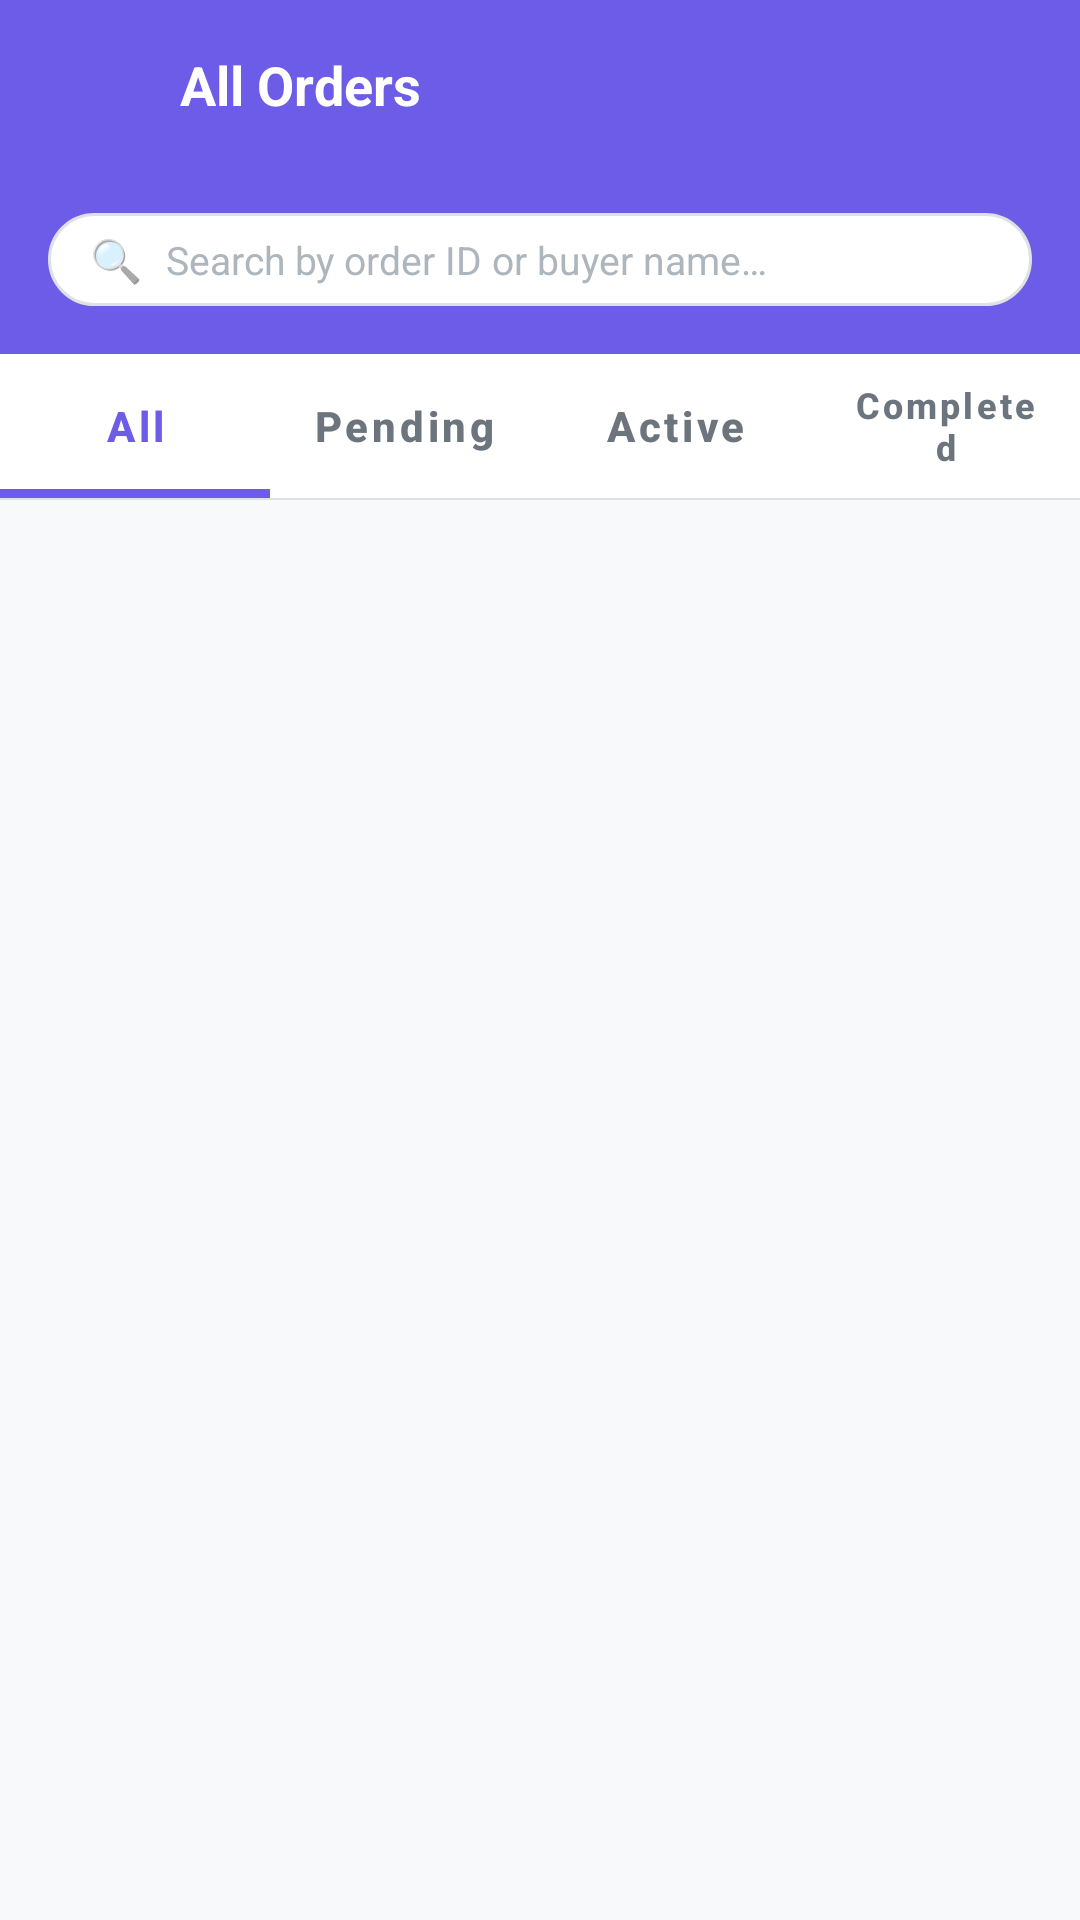

Reconstruct the res/layout file that produces this screen, plus the resources it refers to.
<!-- AndroidManifest.xml: application theme Theme.FoodOrderApp -->
<!-- res/layout/activity_admin_orders.xml -->
<?xml version="1.0" encoding="utf-8"?>
<androidx.constraintlayout.widget.ConstraintLayout
    xmlns:android="http://schemas.android.com/apk/res/android"
    xmlns:app="http://schemas.android.com/apk/res-auto"
    xmlns:tools="http://schemas.android.com/tools"
    android:layout_width="match_parent"
    android:layout_height="match_parent"
    android:background="@color/surface"
    tools:context=".ui.admin.AdminOrdersActivity">

    <LinearLayout
        android:id="@+id/headerLayout"
        android:layout_width="match_parent"
        android:layout_height="wrap_content"
        android:background="@color/primary"
        android:orientation="vertical"
        android:padding="16dp"
        android:paddingTop="32dp"
        app:layout_constraintTop_toTopOf="parent">

        <LinearLayout
            android:layout_width="match_parent"
            android:layout_height="wrap_content"
            android:gravity="center_vertical"
            android:orientation="horizontal">

            <ImageView
                android:id="@+id/btnBack"
                android:layout_width="32dp"
                android:layout_height="32dp"
                android:padding="4dp"
                android:src="@drawable/ic_back"
                android:contentDescription="Back"
                app:tint="@color/white" />

            <LinearLayout
                android:layout_width="0dp"
                android:layout_height="wrap_content"
                android:layout_marginStart="12dp"
                android:layout_weight="1"
                android:orientation="vertical">

                <TextView
                    android:layout_width="wrap_content"
                    android:layout_height="wrap_content"
                    android:text="@string/admin_orders_title"
                    android:textColor="@color/white"
                    android:textSize="18sp"
                    android:textStyle="bold" />

                <TextView
                    android:id="@+id/tvOrderCount"
                    android:layout_width="wrap_content"
                    android:layout_height="wrap_content"
                    android:layout_marginTop="2dp"
                    android:alpha="0.85"
                    android:textColor="@color/white"
                    android:textSize="11sp"
                    tools:text="42 orders total" />

            </LinearLayout>

        </LinearLayout>

        <LinearLayout
            android:layout_width="match_parent"
            android:layout_height="wrap_content"
            android:layout_marginTop="14dp"
            android:background="@drawable/bg_search_field"
            android:gravity="center_vertical"
            android:orientation="horizontal"
            android:paddingHorizontal="14dp"
            android:paddingVertical="6dp">

            <TextView
                android:layout_width="wrap_content"
                android:layout_height="wrap_content"
                android:text="🔍"
                android:textSize="14sp" />

            <EditText
                android:id="@+id/etSearch"
                android:layout_width="0dp"
                android:layout_height="wrap_content"
                android:layout_marginStart="8dp"
                android:layout_weight="1"
                android:background="@android:color/transparent"
                android:hint="@string/admin_orders_search_hint"
                android:imeOptions="actionSearch"
                android:inputType="text"
                android:maxLines="1"
                android:textColor="@color/text_primary"
                android:textColorHint="@color/text_hint"
                android:textSize="13sp"
                android:autofillHints="" />

        </LinearLayout>

    </LinearLayout>

    <com.google.android.material.tabs.TabLayout
        android:id="@+id/tabLayout"
        android:layout_width="match_parent"
        android:layout_height="wrap_content"
        android:background="@color/white"
        app:tabIndicatorColor="@color/primary"
        app:tabIndicatorHeight="3dp"
        app:tabSelectedTextColor="@color/primary"
        app:tabTextColor="@color/text_secondary"
        app:tabTextAppearance="@style/TabTextStyle"
        app:layout_constraintTop_toBottomOf="@id/headerLayout">

        <com.google.android.material.tabs.TabItem
            android:layout_width="wrap_content"
            android:layout_height="wrap_content"
            android:text="@string/admin_orders_tab_all" />

        <com.google.android.material.tabs.TabItem
            android:layout_width="wrap_content"
            android:layout_height="wrap_content"
            android:text="@string/admin_orders_tab_pending" />

        <com.google.android.material.tabs.TabItem
            android:layout_width="wrap_content"
            android:layout_height="wrap_content"
            android:text="@string/admin_orders_tab_active" />

        <com.google.android.material.tabs.TabItem
            android:layout_width="wrap_content"
            android:layout_height="wrap_content"
            android:text="@string/admin_orders_tab_completed" />

    </com.google.android.material.tabs.TabLayout>

    <View
        android:id="@+id/divider"
        android:layout_width="match_parent"
        android:layout_height="0.5dp"
        android:background="@color/border"
        app:layout_constraintTop_toBottomOf="@id/tabLayout" />

    <androidx.recyclerview.widget.RecyclerView
        android:id="@+id/rvOrders"
        android:layout_width="match_parent"
        android:layout_height="0dp"
        android:padding="16dp"
        android:clipToPadding="false"
        app:layout_constraintTop_toBottomOf="@id/divider"
        app:layout_constraintBottom_toBottomOf="parent"
        tools:itemCount="3"
        tools:listitem="@layout/item_admin_order" />

    <ProgressBar
        android:id="@+id/progressBar"
        android:layout_width="wrap_content"
        android:layout_height="wrap_content"
        android:indeterminateTint="@color/primary"
        android:visibility="gone"
        app:layout_constraintTop_toBottomOf="@id/divider"
        app:layout_constraintBottom_toBottomOf="parent"
        app:layout_constraintStart_toStartOf="parent"
        app:layout_constraintEnd_toEndOf="parent" />

    <LinearLayout
        android:id="@+id/emptyLayout"
        android:layout_width="match_parent"
        android:layout_height="wrap_content"
        android:gravity="center"
        android:orientation="vertical"
        android:padding="32dp"
        android:visibility="gone"
        app:layout_constraintTop_toBottomOf="@id/divider"
        app:layout_constraintBottom_toBottomOf="parent"
        app:layout_constraintStart_toStartOf="parent"
        app:layout_constraintEnd_toEndOf="parent">

        <TextView
            android:layout_width="wrap_content"
            android:layout_height="wrap_content"
            android:text="@string/admin_orders_empty_title"
            android:textColor="@color/text_primary"
            android:textSize="14sp"
            android:textStyle="bold" />

        <TextView
            android:layout_width="wrap_content"
            android:layout_height="wrap_content"
            android:layout_marginTop="4dp"
            android:gravity="center"
            android:text="@string/admin_orders_empty_subtitle"
            android:textColor="@color/text_secondary"
            android:textSize="12sp" />

    </LinearLayout>

</androidx.constraintlayout.widget.ConstraintLayout>
<!-- res/layout/item_admin_order.xml (included above) -->
<?xml version="1.0" encoding="utf-8"?>
<androidx.cardview.widget.CardView
    xmlns:android="http://schemas.android.com/apk/res/android"
    xmlns:app="http://schemas.android.com/apk/res-auto"
    xmlns:tools="http://schemas.android.com/tools"
    android:layout_width="match_parent"
    android:layout_height="wrap_content"
    android:layout_marginBottom="8dp"
    android:foreground="?attr/selectableItemBackground"
    app:cardBackgroundColor="@color/white"
    app:cardCornerRadius="10dp"
    app:cardElevation="1dp">

    <LinearLayout
        android:layout_width="match_parent"
        android:layout_height="wrap_content"
        android:orientation="vertical"
        android:padding="14dp">

        <LinearLayout
            android:layout_width="match_parent"
            android:layout_height="wrap_content"
            android:gravity="center_vertical"
            android:orientation="horizontal">

            <TextView
                android:id="@+id/tvOrderId"
                android:layout_width="0dp"
                android:layout_height="wrap_content"
                android:layout_weight="1"
                android:textColor="@color/text_primary"
                android:textSize="13sp"
                android:textStyle="bold"
                tools:text="Order #ABC12345" />

            <TextView
                android:id="@+id/tvOrderStatus"
                android:layout_width="wrap_content"
                android:layout_height="wrap_content"
                android:background="@drawable/bg_status_pending"
                android:paddingHorizontal="8dp"
                android:paddingVertical="2dp"
                android:textSize="10sp"
                android:textStyle="bold"
                tools:text="Pending"
                tools:textColor="#856404" />

        </LinearLayout>

        <TextView
            android:id="@+id/tvOrderTime"
            android:layout_width="wrap_content"
            android:layout_height="wrap_content"
            android:layout_marginTop="2dp"
            android:textColor="@color/text_secondary"
            android:textSize="10sp"
            tools:text="2 mins ago • 25 Apr 14:30" />

        <View
            android:layout_width="match_parent"
            android:layout_height="0.5dp"
            android:layout_marginVertical="8dp"
            android:background="@color/border" />

        <LinearLayout
            android:layout_width="match_parent"
            android:layout_height="wrap_content"
            android:orientation="vertical">

            <LinearLayout
                android:layout_width="match_parent"
                android:layout_height="wrap_content"
                android:orientation="horizontal">

                <TextView
                    android:layout_width="wrap_content"
                    android:layout_height="wrap_content"
                    android:text="Buyer:"
                    android:textColor="@color/text_secondary"
                    android:textSize="11sp" />

                <TextView
                    android:id="@+id/tvBuyerName"
                    android:layout_width="0dp"
                    android:layout_height="wrap_content"
                    android:layout_marginStart="6dp"
                    android:layout_weight="1"
                    android:ellipsize="end"
                    android:maxLines="1"
                    android:textColor="@color/text_primary"
                    android:textSize="12sp"
                    tools:text="Aghiez Thomiez" />

            </LinearLayout>

            <LinearLayout
                android:layout_width="match_parent"
                android:layout_height="wrap_content"
                android:layout_marginTop="2dp"
                android:orientation="horizontal">

                <TextView
                    android:layout_width="wrap_content"
                    android:layout_height="wrap_content"
                    android:text="Seller:"
                    android:textColor="@color/text_secondary"
                    android:textSize="11sp" />

                <TextView
                    android:id="@+id/tvSellerName"
                    android:layout_width="0dp"
                    android:layout_height="wrap_content"
                    android:layout_marginStart="6dp"
                    android:layout_weight="1"
                    android:ellipsize="end"
                    android:maxLines="1"
                    android:textColor="@color/text_primary"
                    android:textSize="12sp"
                    tools:text="Warung Bu Aminah" />

            </LinearLayout>

        </LinearLayout>

        <View
            android:layout_width="match_parent"
            android:layout_height="0.5dp"
            android:layout_marginVertical="8dp"
            android:background="@color/border" />

        <LinearLayout
            android:layout_width="match_parent"
            android:layout_height="wrap_content"
            android:gravity="center_vertical"
            android:orientation="horizontal">

            <TextView
                android:id="@+id/tvOrderItems"
                android:layout_width="0dp"
                android:layout_height="wrap_content"
                android:layout_weight="1"
                android:ellipsize="end"
                android:maxLines="1"
                android:textColor="@color/text_secondary"
                android:textSize="11sp"
                tools:text="2x Nasi Goreng, 1x Es Teh" />

            <TextView
                android:id="@+id/tvOrderTotal"
                android:layout_width="wrap_content"
                android:layout_height="wrap_content"
                android:textColor="@color/primary"
                android:textSize="14sp"
                android:textStyle="bold"
                tools:text="Rp 38.000" />

        </LinearLayout>

    </LinearLayout>

</androidx.cardview.widget.CardView>
<!-- resources referenced by this layout -->
<resources>
  <color name="border">#DEE2E6</color>
  <color name="primary">#6C5CE7</color>
  <color name="surface">#F8F9FA</color>
  <color name="text_hint">#ADB5BD</color>
  <color name="text_primary">#212529</color>
  <color name="text_secondary">#6C757D</color>
  <color name="white">#FFFFFF</color>
  <!-- drawable bg_search_field (drawable) -->
  <?xml version="1.0" encoding="utf-8"?>
  <shape xmlns:android="http://schemas.android.com/apk/res/android"
      android:shape="rectangle">
      <solid android:color="@color/white" />
      <stroke android:width="1dp" android:color="@color/border" />
      <corners android:radius="24dp" />
  </shape>
  <!-- drawable bg_status_pending (drawable) -->
  <?xml version="1.0" encoding="utf-8"?>
  <shape xmlns:android="http://schemas.android.com/apk/res/android"
      android:shape="rectangle">
      <solid android:color="#FFF3CD" />
      <corners android:radius="6dp" />
  </shape>
  <string name="admin_orders_empty_subtitle">Try a different filter or search</string>
  <string name="admin_orders_empty_title">No orders found</string>
  <string name="admin_orders_search_hint">Search by order ID or buyer name…</string>
  <string name="admin_orders_tab_active">Active</string>
  <string name="admin_orders_tab_all">All</string>
  <string name="admin_orders_tab_completed">Completed</string>
  <string name="admin_orders_tab_pending">Pending</string>
  <string name="admin_orders_title">All Orders</string>
  <style name="TabTextStyle" parent="TextAppearance.Design.Tab">
          <item name="textAllCaps">false</item>
          <item name="android:textSize">14sp</item>
          <item name="android:textStyle">bold</item>
      </style>
  <style name="Theme.FoodOrderApp" parent="Theme.MaterialComponents.DayNight.NoActionBar">
          
          <item name="colorPrimary">@color/primary</item>
          <item name="colorPrimaryVariant">@color/primary_dark</item>
          <item name="colorOnPrimary">@color/white</item>
  
          
          <item name="colorSecondary">@color/primary_light</item>
          <item name="colorSecondaryVariant">@color/primary</item>
          <item name="colorOnSecondary">@color/white</item>
  
          
          <item name="android:statusBarColor">@color/status_bar</item>
          <item name="android:windowLightStatusBar">false</item>
  
          
          <item name="android:windowBackground">@color/background</item>
  
          
          <item name="android:fontFamily">sans-serif</item>
      </style>
  <color name="primary_dark">#5849C7</color>
  <color name="primary_light">#A29BFE</color>
  <color name="status_bar">#5849C7</color>
  <color name="background">#FFFFFF</color>
</resources>
